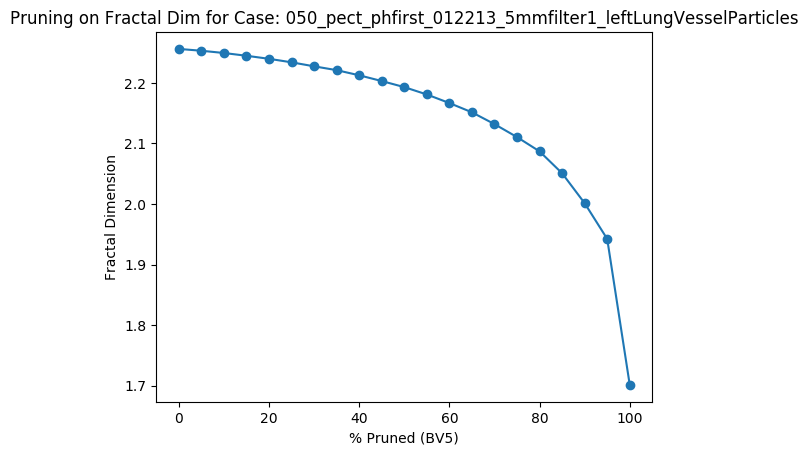

The data file committed next to this chart (first rows):
Percent Threshold (BV5), Fractal Dimension
0, 2.256
5, 2.253
10, 2.25
15, 2.245
20, 2.24
25, 2.234
30, 2.228
35, 2.221
40, 2.213
45, 2.203
50, 2.193
55, 2.181
60, 2.167
65, 2.152
70, 2.132
75, 2.111
80, 2.087
85, 2.051
90, 2.001
95, 1.942
100, 1.701
